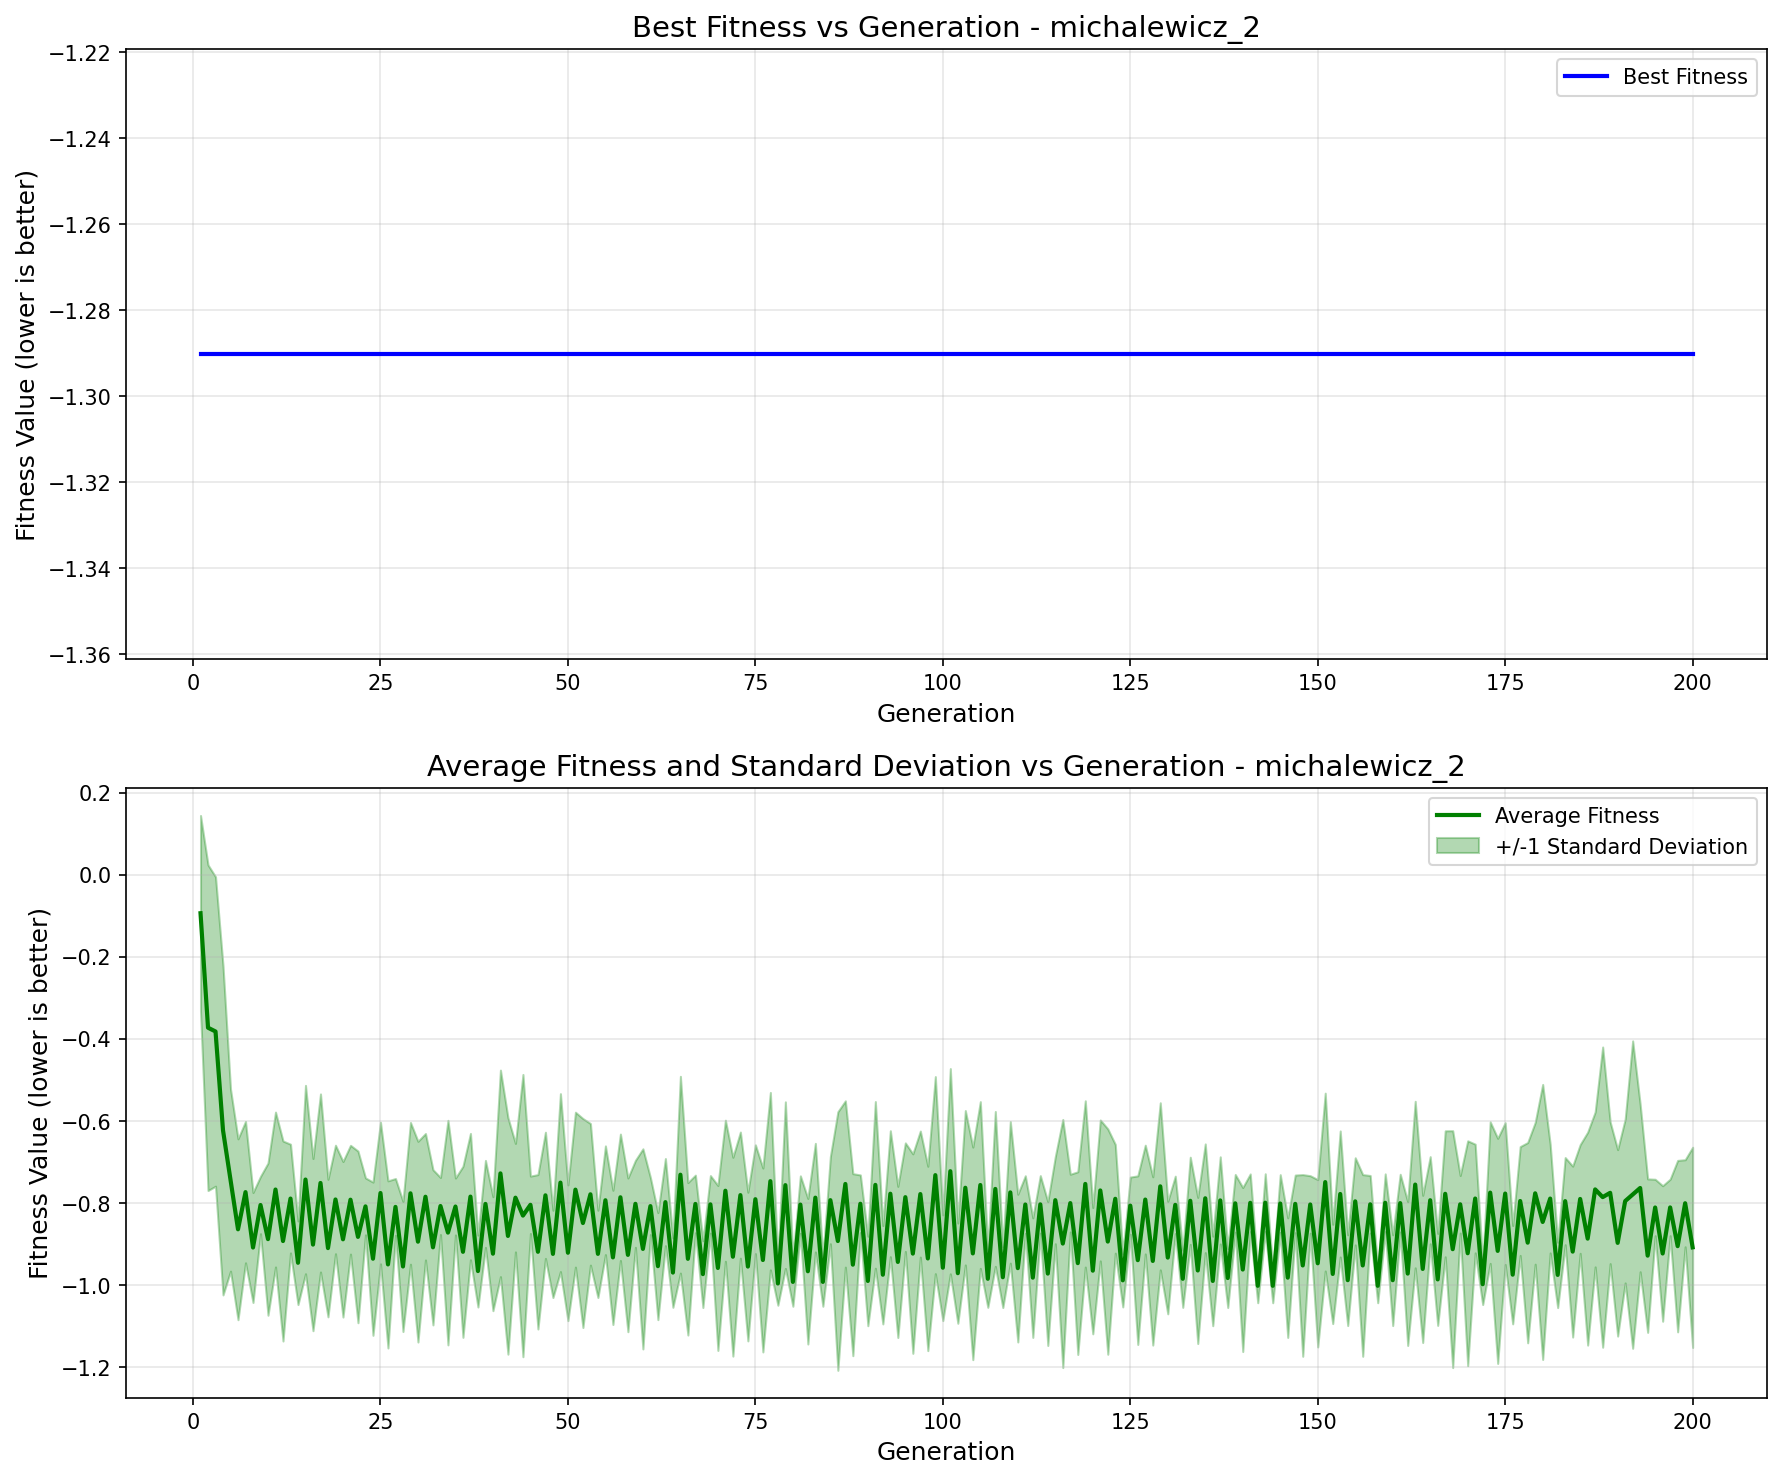

The data file committed next to this chart (first rows):
generation, best_fitness, best_individual, mean_fitness, std_dev
1, -1.29, [2.3536520233891154, 1.6428450161582402], -0.0938, 0.2381
2, -1.29, [2.3536520233891154, 1.6428450161582402], -0.3727, 0.3967
3, -1.29, [2.3536520233891154, 1.6428450161582402], -0.3819, 0.3769
4, -1.29, [2.3536520233891154, 1.6428450161582402], -0.6228, 0.4009
5, -1.29, [2.3536520233891154, 1.6428450161582402], -0.744, 0.2218
6, -1.29, [2.3536520233891154, 1.6428450161582402], -0.8637, 0.2203
7, -1.29, [2.3536520233891154, 1.6428450161582402], -0.7732, 0.1722
8, -1.29, [2.3536520233891154, 1.6428450161582402], -0.9082, 0.1339
9, -1.29, [2.3536520233891154, 1.6428450161582402], -0.8046, 0.06989
10, -1.29, [2.3536520233891154, 1.6428450161582402], -0.8877, 0.1854
11, -1.29, [2.3536520233891154, 1.6428450161582402], -0.7669, 0.1887
12, -1.29, [2.3536520233891154, 1.6428450161582402], -0.8923, 0.2436
13, -1.29, [2.3536520233891154, 1.6428450161582402], -0.7889, 0.1324
14, -1.29, [2.3536520233891154, 1.6428450161582402], -0.9453, 0.1019
15, -1.29, [2.3536520233891154, 1.6428450161582402], -0.7426, 0.2294
16, -1.29, [2.3536520233891154, 1.6428450161582402], -0.9011, 0.2098
17, -1.29, [2.3536520233891154, 1.6428450161582402], -0.7509, 0.2169
18, -1.29, [2.3536520233891154, 1.6428450161582402], -0.9096, 0.1674
19, -1.29, [2.3536520233891154, 1.6428450161582402], -0.7911, 0.1322
20, -1.29, [2.3536520233891154, 1.6428450161582402], -0.8881, 0.1895
21, -1.29, [2.3536520233891154, 1.6428450161582402], -0.7917, 0.1325
22, -1.29, [2.3536520233891154, 1.6428450161582402], -0.8823, 0.2091
23, -1.29, [2.3536520233891154, 1.6428450161582402], -0.808, 0.06936
24, -1.29, [2.3536520233891154, 1.6428450161582402], -0.9354, 0.1866
25, -1.29, [2.3536520233891154, 1.6428450161582402], -0.7754, 0.1725
26, -1.29, [2.3536520233891154, 1.6428450161582402], -0.9493, 0.2036
27, -1.29, [2.3536520233891154, 1.6428450161582402], -0.8092, 0.06908
28, -1.29, [2.3536520233891154, 1.6428450161582402], -0.9544, 0.1585
29, -1.29, [2.3536520233891154, 1.6428450161582402], -0.7762, 0.1727
30, -1.29, [2.3536520233891154, 1.6428450161582402], -0.8939, 0.2445
31, -1.29, [2.3536520233891154, 1.6428450161582402], -0.7845, 0.154
32, -1.29, [2.3536520233891154, 1.6428450161582402], -0.9077, 0.1891
33, -1.29, [2.3536520233891154, 1.6428450161582402], -0.807, 0.0695
34, -1.29, [2.3536520233891154, 1.6428450161582402], -0.8718, 0.2735
35, -1.29, [2.3536520233891154, 1.6428450161582402], -0.8083, 0.06932
36, -1.29, [2.3536520233891154, 1.6428450161582402], -0.9186, 0.2084
37, -1.29, [2.3536520233891154, 1.6428450161582402], -0.7841, 0.1539
38, -1.29, [2.3536520233891154, 1.6428450161582402], -0.9655, 0.08759
39, -1.29, [2.3536520233891154, 1.6428450161582402], -0.802, 0.106
40, -1.29, [2.3536520233891154, 1.6428450161582402], -0.9232, 0.1389
41, -1.29, [2.3536520233891154, 1.6428450161582402], -0.7276, 0.2516
42, -1.29, [2.3536520233891154, 1.6428450161582402], -0.8799, 0.2881
43, -1.29, [2.3536520233891154, 1.6428450161582402], -0.7867, 0.1321
44, -1.29, [2.3536520233891154, 1.6428450161582402], -0.8304, 0.3438
45, -1.29, [2.3536520233891154, 1.6428450161582402], -0.8041, 0.06995
46, -1.29, [2.3536520233891154, 1.6428450161582402], -0.9186, 0.1881
47, -1.29, [2.3536520233891154, 1.6428450161582402], -0.781, 0.1537
48, -1.29, [2.3536520233891154, 1.6428450161582402], -0.9237, 0.1063
49, -1.29, [2.3536520233891154, 1.6428450161582402], -0.7501, 0.2167
50, -1.29, [2.3536520233891154, 1.6428450161582402], -0.9209, 0.1653
51, -1.29, [2.3536520233891154, 1.6428450161582402], -0.7672, 0.1887
52, -1.29, [2.3536520233891154, 1.6428450161582402], -0.8485, 0.2545
53, -1.29, [2.3536520233891154, 1.6428450161582402], -0.7785, 0.1725
54, -1.29, [2.3536520233891154, 1.6428450161582402], -0.9236, 0.1064
55, -1.29, [2.3536520233891154, 1.6428450161582402], -0.7931, 0.1324
56, -1.29, [2.3536520233891154, 1.6428450161582402], -0.9322, 0.1635
57, -1.29, [2.3536520233891154, 1.6428450161582402], -0.7858, 0.154
58, -1.29, [2.3536520233891154, 1.6428450161582402], -0.9261, 0.1872
59, -1.29, [2.3536520233891154, 1.6428450161582402], -0.8017, 0.106
60, -1.29, [2.3536520233891154, 1.6428450161582402], -0.9115, 0.2438
... 140 more rows
